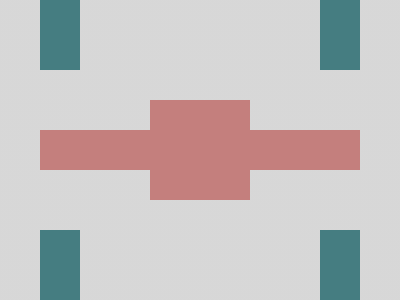

Recreate this image using only HTML and CSS.

<!-- Version 1 -->
<style>&{background:conic-gradient(at 5ch 74q,#8885 75%,#457D81 0)5ch 0/35ch 230px;*{margin:100 40;background:conic-gradient(at 6.1lh 43%,#C47F7D 75%,#0000 0)0 0/70vh 70%
</style>
